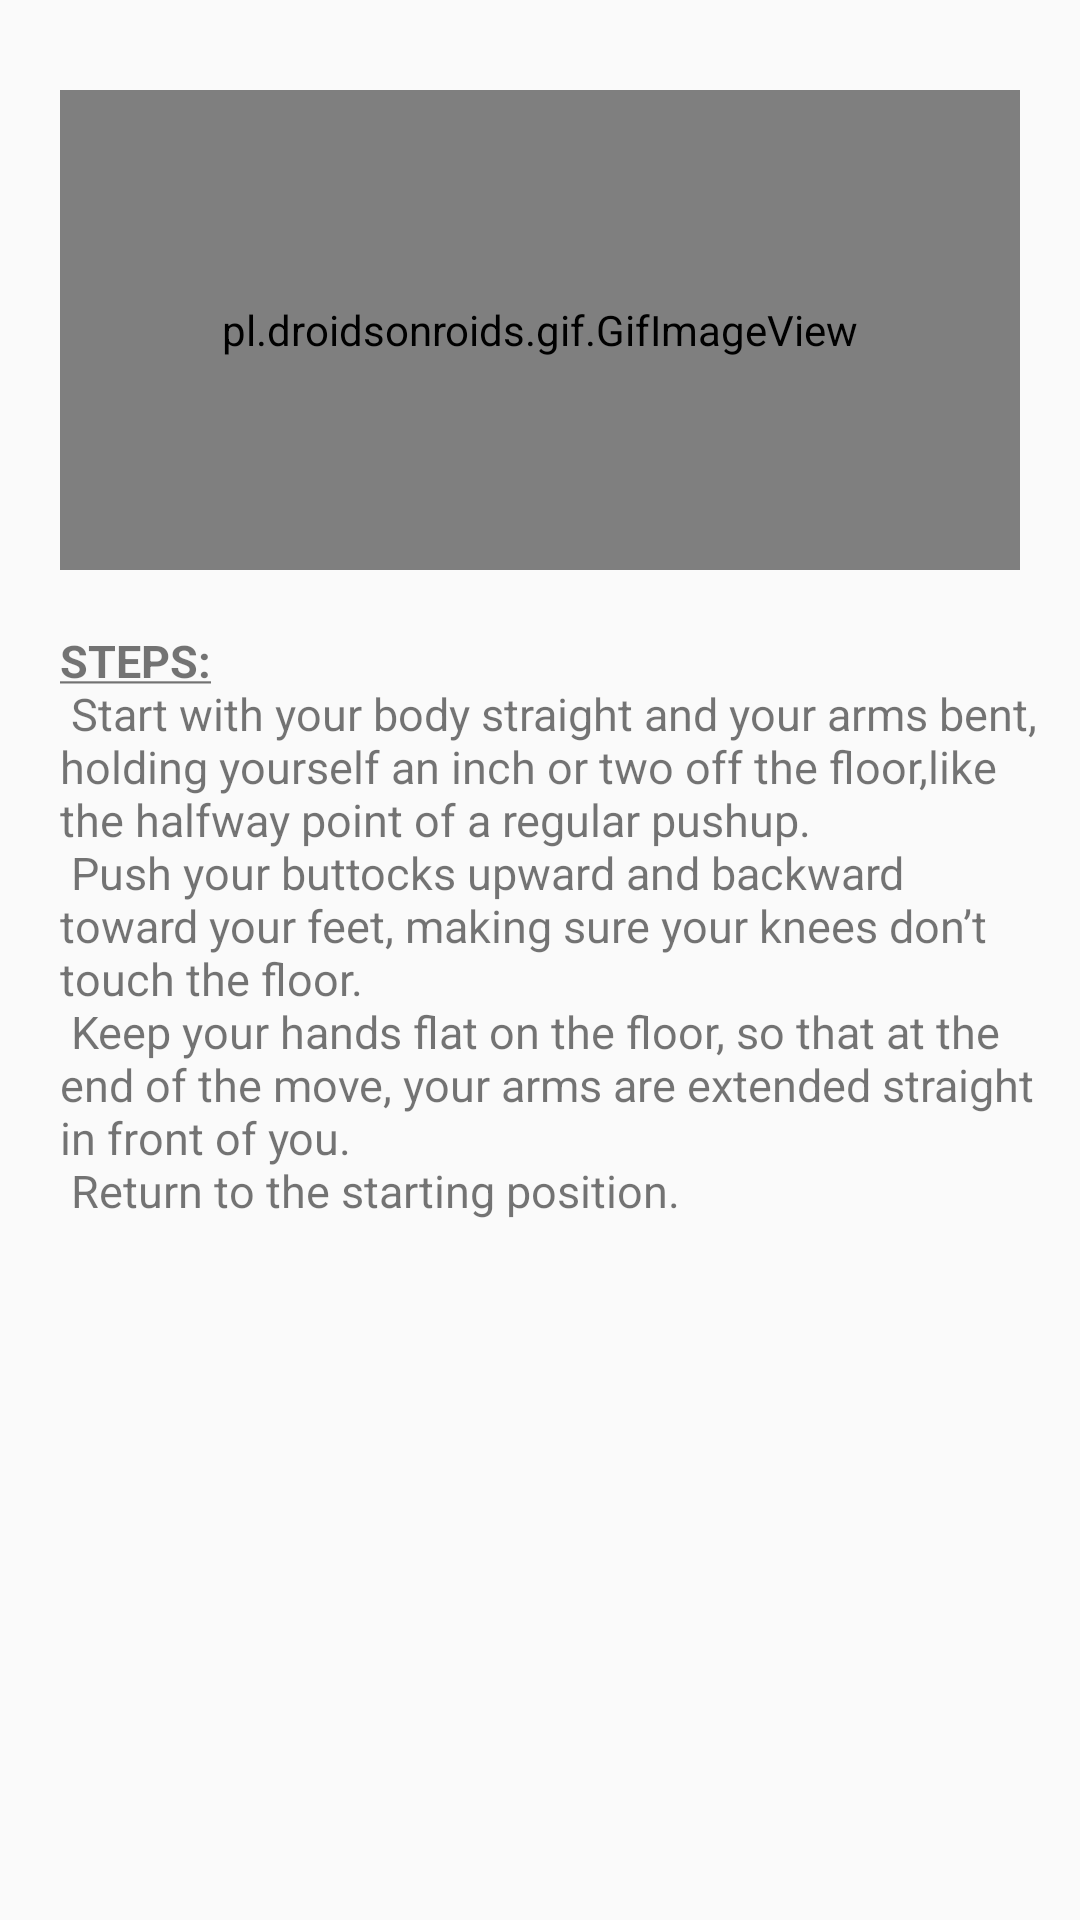

Layout XML and referenced resources for this Android screen:
<!-- AndroidManifest.xml: application theme Theme.FitnessGuardian -->
<!-- res/layout/reverse_layout.xml -->
<?xml version="1.0" encoding="utf-8"?>
<LinearLayout
    xmlns:android="http://schemas.android.com/apk/res/android"
    android:layout_width="match_parent"
    android:layout_height="450dp"
    android:layout_margin="6dp"
    android:orientation="vertical">

    <ImageView
        android:id="@+id/close"
        android:layout_width="wrap_content"
        android:layout_height="wrap_content"
        android:layout_marginTop="10dp"
        android:layout_marginStart="320dp"
        android:src="@drawable/ic_baseline_close_24"/>

    <pl.droidsonroids.gif.GifImageView
        android:layout_width="320dp"
        android:layout_height="160dp"
        android:layout_gravity="center_horizontal"
        android:layout_marginTop="20dp"
        android:src="@drawable/reversepushup" />

    <TextView
        android:layout_width="match_parent"
        android:layout_height="199dp"
        android:layout_marginLeft="10dp"
        android:layout_marginTop="20dp"
        android:layout_marginRight="10dp"
        android:paddingStart="10dp"
        android:text="@string/reversePushupStep"
        android:textSize="15sp"


        />


</LinearLayout>
<!-- resources referenced by this layout -->
<resources>
  <string name="reversePushupStep"><u><b>STEPS:</b></u>\n
           Start with your body straight and your arms bent, holding yourself an inch or two off the floor,like the halfway point of a regular pushup.\n
           Push your buttocks upward and backward toward your feet, making sure your knees don’t touch the floor. \n
           Keep your hands flat on the floor, so that at the end of the move, your arms are extended straight in front of you.\n
           Return to the starting position. \n
           Repeat.
  
      </string>
  <style name="Theme.FitnessGuardian" parent="Theme.AppCompat.DayNight.NoActionBar">
          
          <item name="colorPrimary">@color/purple_500</item>
          <item name="colorPrimaryVariant">@color/purple_700</item>
          <item name="colorOnPrimary">@color/white</item>
          
          <item name="colorSecondary">@color/teal_200</item>
          <item name="colorSecondaryVariant">@color/teal_700</item>
          <item name="colorOnSecondary">@color/black</item>
          
          <item name="android:statusBarColor" tools:targetApi="l">?attr/colorPrimaryVariant</item>
          
      </style>
  <!-- not gathered from this repository: default colours our renderer supplied (Android Studio template values) -->
  <color name="purple_500">#FF6200EE</color>
  <color name="purple_700">#FF3700B3</color>
  <color name="teal_200">#FF03DAC5</color>
  <color name="teal_700">#FF018786</color>
  <color name="black">#FF000000</color>
  <color name="white">#FFFFFFFF</color>
</resources>
